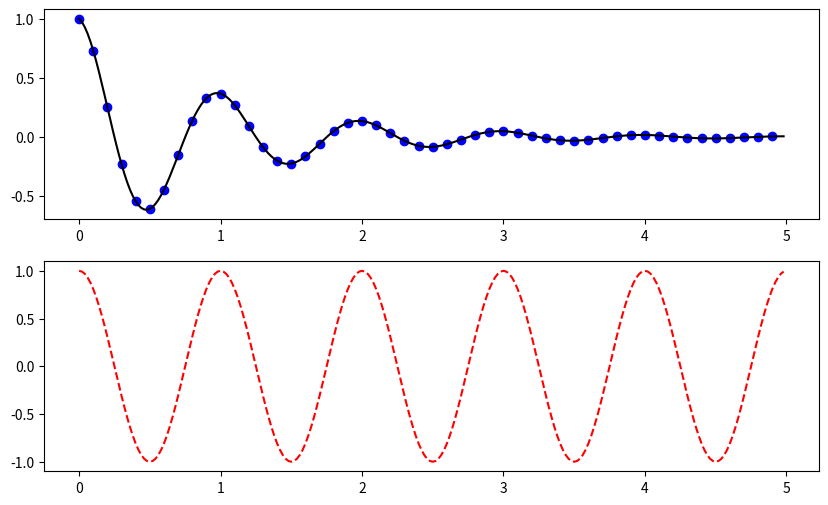

Reproduce this figure in Python.
import matplotlib.pyplot as plt
import numpy as np

"""
== figure()函数会产生一个指定标号为num的图:plt.figure(num)
    这里 figure(1) 是可以省略的,因为默认情况下plt会自动产生一幅图像
== 使用 subplot可以在一幅图中生成多个子图: plt.subplot(numrows,numcols,fignum)
    当numrows * numcols < 10时,中间的逗号可以省略
"""
def f(t):
    return np.exp(-t) * np.cos(2 * np.pi * t)


t1 = np.arange(0, 5, 0.1)
t2 = np.arange(0, 5, 0.02)

plt.figure(figsize=(10, 6))
plt.subplot(211)  # 相当于plt.plot(2,1,1)
plt.plot(t1, f(t1), 'bo', t2, f(t2), 'k')

plt.subplot(212)  # 相当于plt.plot(2,1,2)
plt.plot(t2, np.cos(2*np.pi*t2), 'r--')
plt.show()
